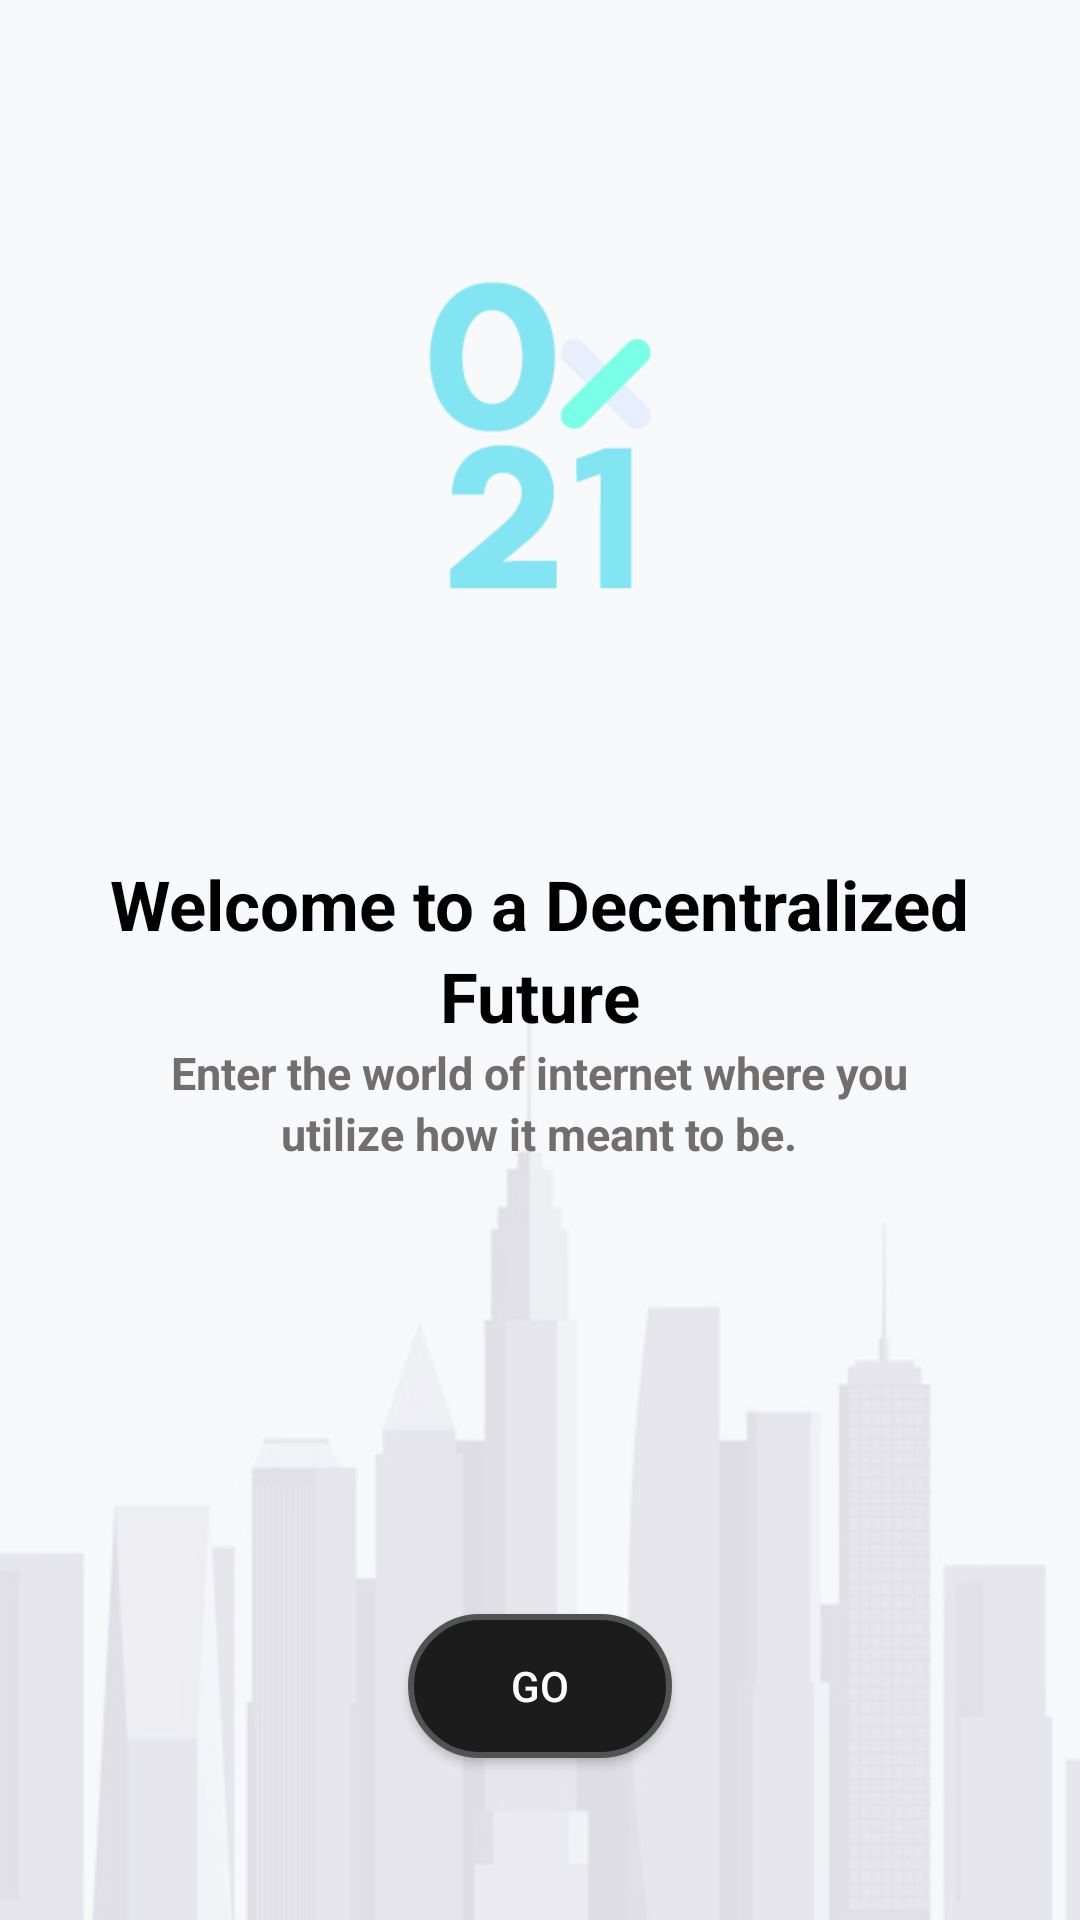

Reconstruct the res/layout file that produces this screen, plus the resources it refers to.
<!-- AndroidManifest.xml: application theme Theme.Oxapp -->
<!-- res/layout/activity_main.xml -->
<?xml version="1.0" encoding="utf-8"?>
<layout xmlns:android="http://schemas.android.com/apk/res/android"
    xmlns:app="http://schemas.android.com/apk/res-auto"
    xmlns:tools="http://schemas.android.com/tools">

    

    <LinearLayout
        android:orientation="vertical"
        android:gravity="center"
        android:layout_width="match_parent"
        android:layout_height="match_parent"
        tools:context=".MainActivity"
        android:background="@drawable/logo2">


        <ImageView
            android:layout_marginBottom="50dp"
            android:layout_width="214dp"
            android:layout_height="182dp"
            android:src="@drawable/num"
            android:layout_gravity="top|center"/>

        <TextView
            android:layout_marginLeft="10dp"
            android:layout_marginRight="10dp"
            android:layout_width="wrap_content"
            android:layout_height="wrap_content"
            android:text="Welcome to a Decentralized"
            android:textColor="@color/black"
            android:textSize="23sp"
            android:textStyle="bold"/>

        <TextView
            android:layout_marginLeft="10dp"
            android:layout_marginRight="10dp"
            android:layout_width="wrap_content"
            android:layout_height="wrap_content"
            android:text="Future"
            android:textColor="@color/black"
            android:textSize="23sp"
            android:textStyle="bold"/>



        <TextView
            android:layout_marginLeft="10dp"
            android:layout_marginRight="10dp"
            android:layout_width="wrap_content"
            android:layout_height="wrap_content"
            android:text="Enter the world of internet where you"
            android:textColor="#736E6E"
            android:textSize="15sp"
            android:textStyle="bold"/>

        <TextView
            android:layout_marginLeft="10dp"
            android:layout_marginRight="10dp"
            android:id="@+id/textView2"
            android:layout_width="wrap_content"
            android:layout_height="wrap_content"
            android:text="utilize how it meant to be."
            android:textColor="#736E6E"
            android:textSize="15sp"
            android:textStyle="bold"/>

        <Button
            android:layout_marginTop="150dp"
            android:id="@+id/buttonswipe"
            android:layout_width="wrap_content"
            android:layout_height="wrap_content"
            android:layout_gravity="center|bottom"
            android:background="@drawable/custombutton"
            android:text="Go"
            android:textColor="@color/white" />

    </LinearLayout>
</layout>
<!-- resources referenced by this layout -->
<resources>
  <color name="black">#FF000000</color>
  <color name="white">#FFFFFFFF</color>
  <!-- drawable custombutton (drawable) -->
  <?xml version="1.0" encoding="utf-8"?>
  <shape xmlns:android="http://schemas.android.com/apk/res/android"
      android:shape="rectangle">
      <corners android:radius="1000dp" />
      <solid android:color="#1C1C1C" />
      <stroke
          android:width="2dip"
          android:color="#515352" />
      <padding
          android:bottom="4dp"
          android:left="4dp"
          android:right="4dp"
          android:top="4dp" />
  </shape>
  <!-- drawable logo2: jpg bitmap (drawable, 28095 bytes) -->
  <!-- drawable num: png bitmap (drawable, 7491 bytes) -->
  <style name="Theme.Oxapp" parent="Theme.AppCompat.Light.NoActionBar">
          
          <item name="colorPrimary">@color/purple_500</item>
          <item name="colorPrimaryVariant">@color/purple_700</item>
          <item name="colorOnPrimary">@color/white</item>
          
          <item name="colorSecondary">@color/teal_200</item>
          <item name="colorSecondaryVariant">@color/teal_700</item>
          <item name="colorOnSecondary">@color/black</item>
          
          <item name="android:statusBarColor" tools:targetApi="l">?attr/colorPrimaryVariant</item>
          
      </style>
  <color name="purple_500">#FF6200EE</color>
  <color name="purple_700">#FF3700B3</color>
  <color name="teal_200">#FF03DAC5</color>
  <color name="teal_700">#FF018786</color>
</resources>
